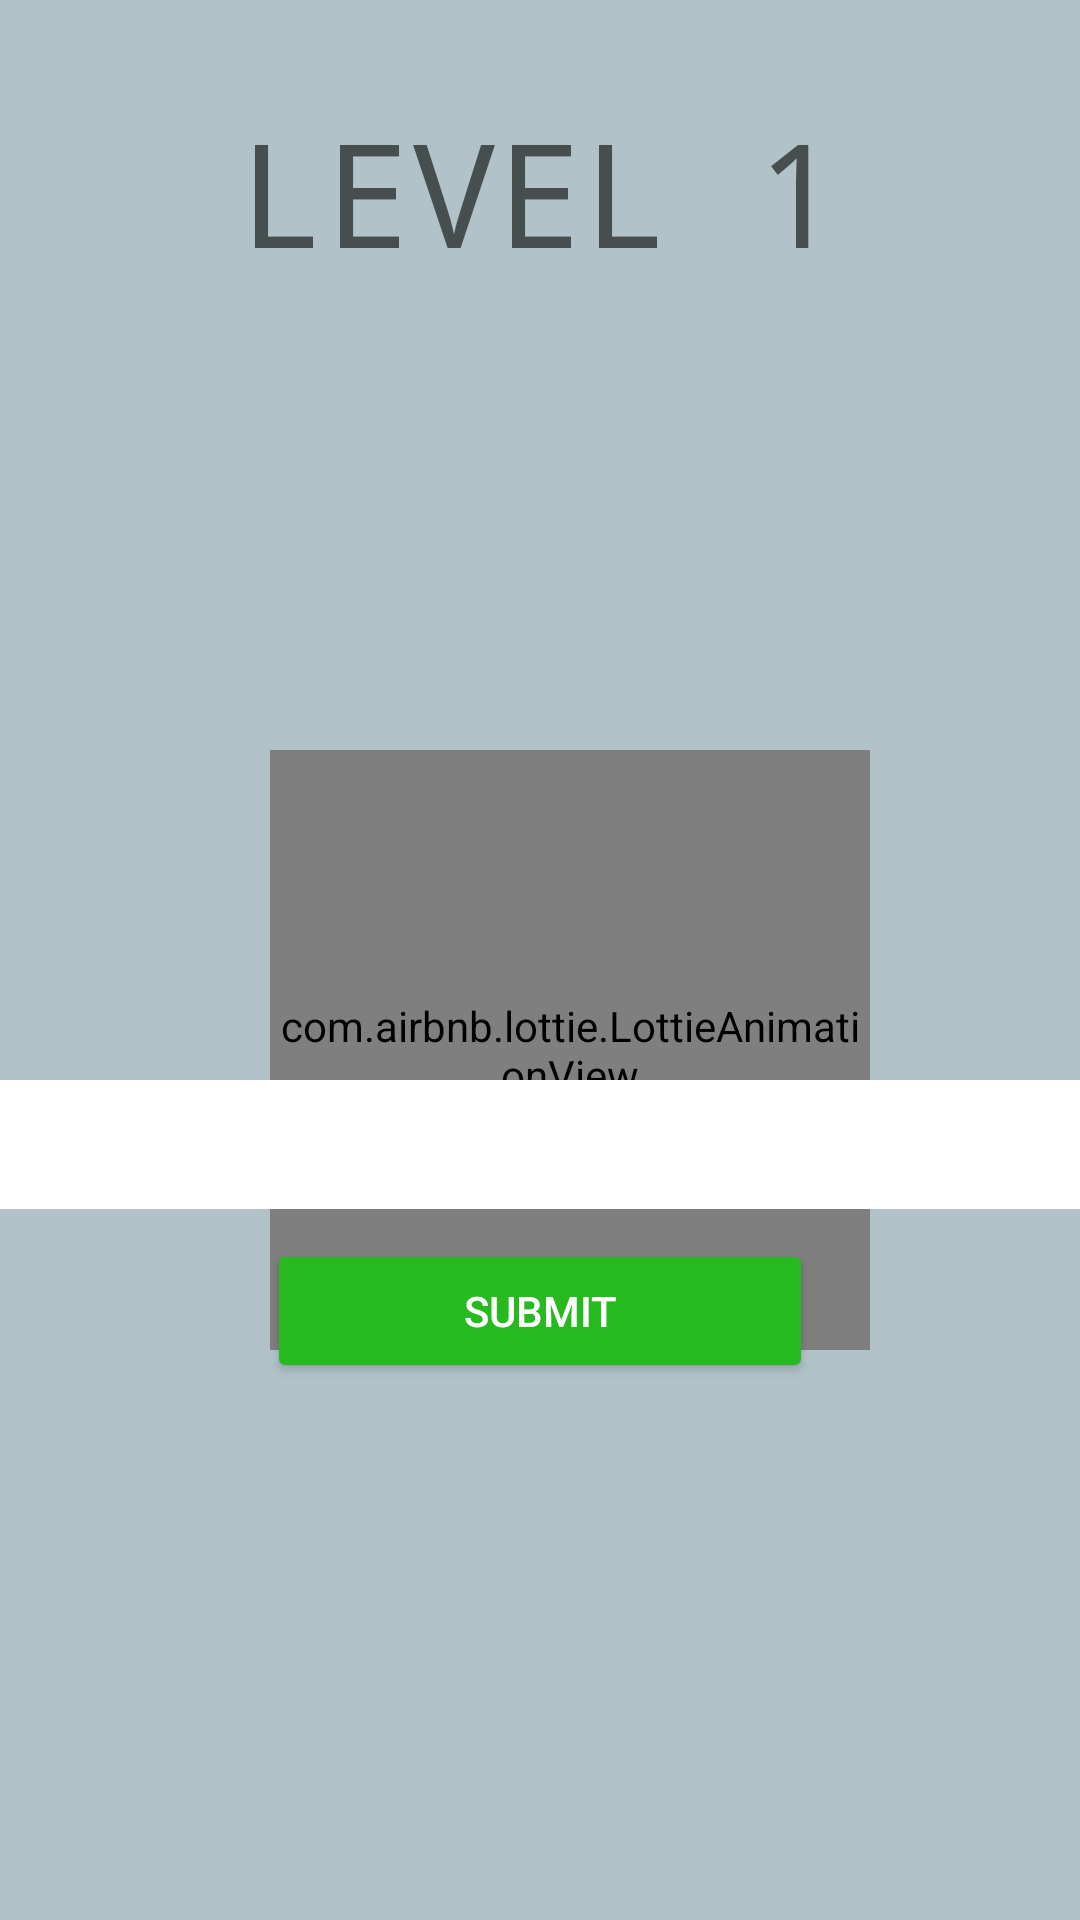

Write the Android layout XML for this screen, with the resource values it uses.
<!-- AndroidManifest.xml: application theme Theme.CarLogoQuiz -->
<!-- res/layout/level1.xml -->
<?xml version="1.0" encoding="utf-8"?>
<androidx.constraintlayout.widget.ConstraintLayout xmlns:android="http://schemas.android.com/apk/res/android"
    xmlns:app="http://schemas.android.com/apk/res-auto"
    xmlns:tools="http://schemas.android.com/tools"
    android:layout_width="match_parent"
    android:layout_height="match_parent"
    android:background="@color/backgroundcolor"
    tools:context=".Level1">

    <com.airbnb.lottie.LottieAnimationView
        android:id="@+id/correct"
        android:layout_width="200dp"
        android:layout_height="200dp"
        android:layout_marginStart="90dp"
        android:layout_marginTop="250dp"
        app:layout_constraintStart_toStartOf="parent"
        app:layout_constraintTop_toTopOf="parent"
        app:lottie_autoPlay="false"
        app:lottie_loop="false"
        app:lottie_rawRes="@raw/correct" />

    <TextView
        android:id="@+id/naslov"
        android:layout_width="wrap_content"
        android:layout_height="wrap_content"
        android:fontFamily="monospace"
        android:text="LEVEL 1"
        android:textAlignment="center"
        android:textAppearance="@style/TextAppearance.AppCompat.Display1"
        android:textSize="48sp"
        app:layout_constraintBottom_toBottomOf="parent"
        app:layout_constraintLeft_toLeftOf="parent"
        app:layout_constraintRight_toRightOf="parent"
        app:layout_constraintTop_toTopOf="parent"
        app:layout_constraintVertical_bias="0.055" />

    <LinearLayout
        android:layout_width="match_parent"
        android:layout_height="match_parent"
        android:orientation="vertical">

        <LinearLayout
            android:layout_width="wrap_content"
            android:layout_height="wrap_content"
            android:layout_gravity="center"
            android:layout_marginTop="150dp"
            android:orientation="horizontal">

            <ImageView
                android:id="@+id/logoimage"
                android:layout_width="200dp"
                android:layout_height="200dp"
                android:layout_weight="1"
                tools:srcCompat="@tools:sample/avatars" />
        </LinearLayout>

        <LinearLayout
            android:layout_width="match_parent"
            android:layout_height="wrap_content"
            android:orientation="horizontal"
            android:paddingTop="10dp">

            <EditText
                android:id="@+id/logoname"
                android:layout_width="wrap_content"
                android:layout_height="wrap_content"
                android:layout_weight="1"
                android:background="@color/white"
                android:ems="10"
                android:inputType="textPersonName"
                android:textSize="32dp" />
        </LinearLayout>

        <LinearLayout
            android:layout_width="182dp"
            android:layout_height="wrap_content"
            android:layout_gravity="center"
            android:orientation="horizontal"
            android:paddingTop="10dp">

            <Button
                android:id="@+id/submitbutton"
                android:layout_width="match_parent"
                android:layout_height="match_parent"
                android:layout_weight="1"
                android:backgroundTint="@color/green"
                android:text="Submit"
                android:textColor="@android:color/white" />
        </LinearLayout>
    </LinearLayout>

</androidx.constraintlayout.widget.ConstraintLayout>
<!-- resources referenced by this layout -->
<resources>
  <color name="backgroundcolor">#b1c3c9</color>
  <color name="green">#27ba20</color>
  <color name="white">#FFFFFFFF</color>
  <style name="Theme.CarLogoQuiz" parent="Theme.MaterialComponents.DayNight.DarkActionBar">
          
          <item name="colorPrimary">@color/purple_500</item>
          <item name="colorPrimaryVariant">@color/purple_700</item>
          <item name="colorOnPrimary">@color/white</item>
          
          <item name="colorSecondary">@color/teal_200</item>
          <item name="colorSecondaryVariant">@color/teal_700</item>
          <item name="colorOnSecondary">@color/black</item>
          
          <item name="android:statusBarColor" tools:targetApi="l">?attr/colorPrimaryVariant</item>
          
      </style>
  <color name="purple_500">#FF6200EE</color>
  <color name="purple_700">#FF3700B3</color>
  <color name="teal_200">#FF03DAC5</color>
  <color name="teal_700">#FF018786</color>
  <color name="black">#FF000000</color>
</resources>
